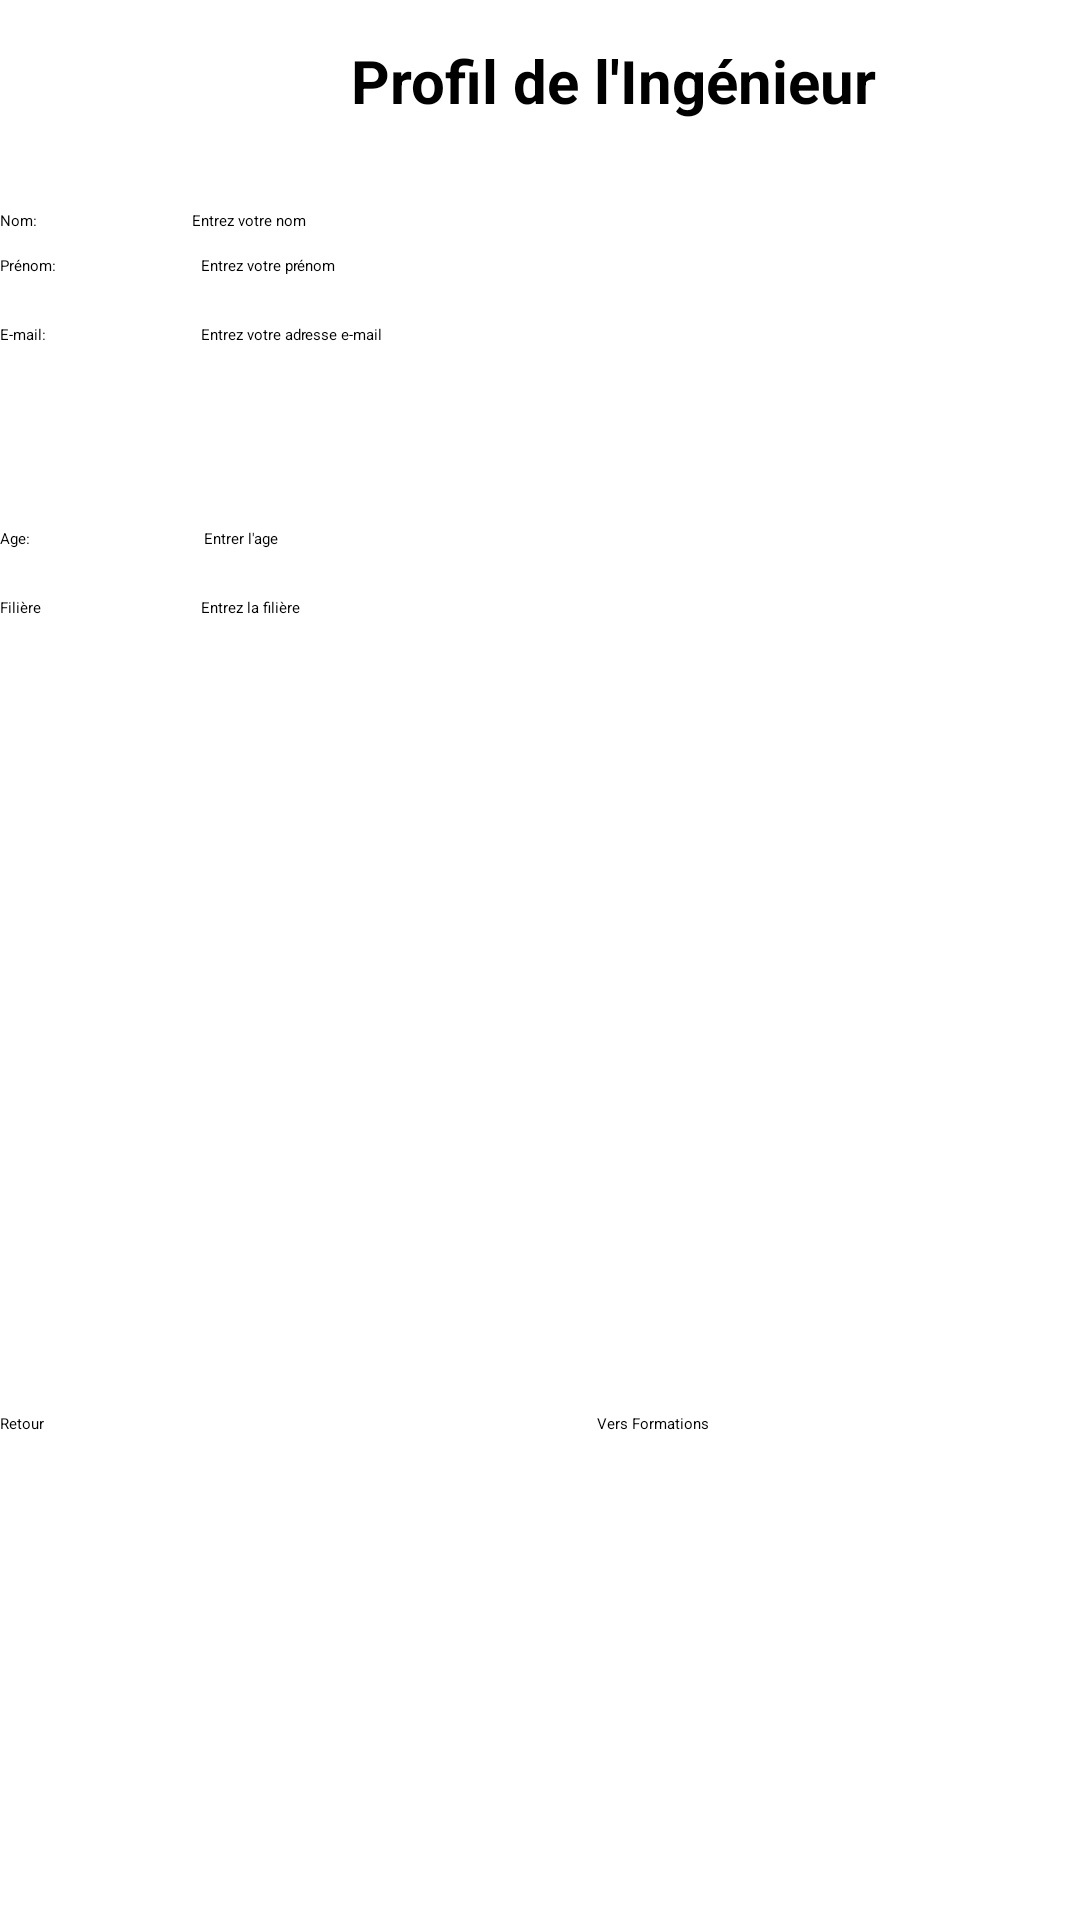

Layout XML and referenced resources for this Android screen:
<!-- AndroidManifest.xml: application theme Theme.MyApplication -->
<!-- res/layout/activity_profil.xml -->
<?xml version="1.0" encoding="utf-8"?>
<androidx.constraintlayout.widget.ConstraintLayout
    xmlns:android="http://schemas.android.com/apk/res/android"
    xmlns:app="http://schemas.android.com/apk/res-auto"
    xmlns:tools="http://schemas.android.com/tools"
    android:layout_width="match_parent"
    android:layout_height="match_parent"
    tools:context=".Profil">




    <LinearLayout
        android:layout_width="409dp"
        android:layout_height="733dp"
        android:orientation="vertical"
        tools:layout_editor_absoluteX="0dp"
        tools:ignore="MissingConstraints">

        

        
        <LinearLayout
            android:layout_width="match_parent"
            android:layout_height="wrap_content"
            android:orientation="horizontal">

            <TextView
                android:layout_width="match_parent"
                android:layout_height="54dp"
                android:layout_marginBottom="16dp"
                android:gravity="center"
                android:text="@string/profile_title"
                android:textSize="20sp"
                android:textStyle="bold" />
        </LinearLayout>

        <LinearLayout
            android:layout_width="match_parent"
            android:layout_height="wrap_content"
            android:layout_marginBottom="8dp"
            android:orientation="horizontal">

            <TextView
                android:layout_width="64dp"
                android:layout_height="wrap_content"
                android:text="@string/name" />

            <EditText
                android:id="@+id/t_nom"
                android:layout_width="315dp"
                android:layout_height="wrap_content"
                android:hint="@string/enter_name" />
        </LinearLayout>

        
        <LinearLayout
            android:layout_width="match_parent"
            android:layout_height="wrap_content"
            android:layout_marginBottom="16dp"
            android:orientation="horizontal">

            <TextView
                android:layout_width="67dp"
                android:layout_height="wrap_content"
                android:text="@string/surname" />

            <EditText
                android:id="@+id/t_prenom"
                android:layout_width="314dp"
                android:layout_height="wrap_content"
                android:hint="@string/enter_surname" />
        </LinearLayout>

        <LinearLayout
            android:layout_width="match_parent"
            android:layout_height="60dp"
            android:layout_marginBottom="8dp"
            android:orientation="horizontal">

            <TextView
                android:layout_width="67dp"
                android:layout_height="match_parent"
                android:layout_gravity="center"
                android:text="@string/email" />

            <EditText
                android:id="@+id/t_email"
                android:layout_width="326dp"
                android:layout_height="match_parent"
                android:hint="@string/enter_email" />
        </LinearLayout>

        
        <LinearLayout
            android:layout_width="match_parent"
            android:layout_height="wrap_content"
            android:layout_marginBottom="16dp"
            android:orientation="horizontal">

            <TextView
                android:layout_width="68dp"
                android:layout_height="wrap_content"
                android:text="@string/age" />

            <EditText
                android:id="@+id/t_age"
                android:layout_width="wrap_content"
                android:layout_height="wrap_content"
                android:layout_weight="1"
                android:ems="10"
                android:inputType="text"
                android:hint="@string/enter_age" />

        </LinearLayout>

        
        <LinearLayout
            android:layout_width="match_parent"
            android:layout_height="256dp"
            android:layout_marginBottom="16dp"
            android:orientation="horizontal">

            <TextView
                android:layout_width="67dp"
                android:layout_height="wrap_content"
                android:text="@string/filiere" />

            <EditText
                android:id="@+id/t_filiere"
                android:layout_width="318dp"
                android:layout_height="wrap_content"
                android:hint="@string/enter_filiere" />
        </LinearLayout>


        

        
        <LinearLayout
            android:layout_width="match_parent"
            android:layout_height="66dp"
            android:orientation="horizontal">

            <LinearLayout
                android:layout_width="199dp"
                android:layout_height="60dp"
                android:orientation="horizontal">

                <Button
                    android:id="@+id/b_update"
                    android:layout_width="203dp"
                    android:layout_height="wrap_content"
                    android:layout_weight="1"
                    android:onClick="Retour"
                    android:text="@string/Retour_Profil" />
            </LinearLayout>

            <LinearLayout
                android:layout_width="200dp"
                android:layout_height="wrap_content"
                android:orientation="horizontal">

                <Button
                    android:id="@+id/b_formation"
                    android:layout_width="match_parent"
                    android:layout_height="match_parent"
                    android:layout_marginBottom="8dp"
                    android:onClick="Formations"
                    android:text="@string/formations_button" />

            </LinearLayout>

        </LinearLayout>

        


        

        


    </LinearLayout>


</androidx.constraintlayout.widget.ConstraintLayout>
<!-- resources referenced by this layout -->
<resources>
  <string name="Retour_Profil">Retour</string>
  <string name="age">Age:</string>
  <string name="email">E-mail:</string>
  <string name="enter_age">Entrer l\'age</string>
  <string name="enter_email">Entrez votre adresse e-mail</string>
  <string name="enter_filiere">Entrez la fili\ère</string>
  <string name="enter_name">Entrez votre nom</string>
  <string name="enter_surname">Entrez votre pr\énom</string>
  <string name="filiere">Fili\ère</string>
  <string name="formations_button">Vers Formations</string>
  <string name="name">Nom:</string>
  <string name="profile_title">Profil de l\'Ing\énieur</string>
  <string name="surname">Pr\énom:</string>
</resources>
